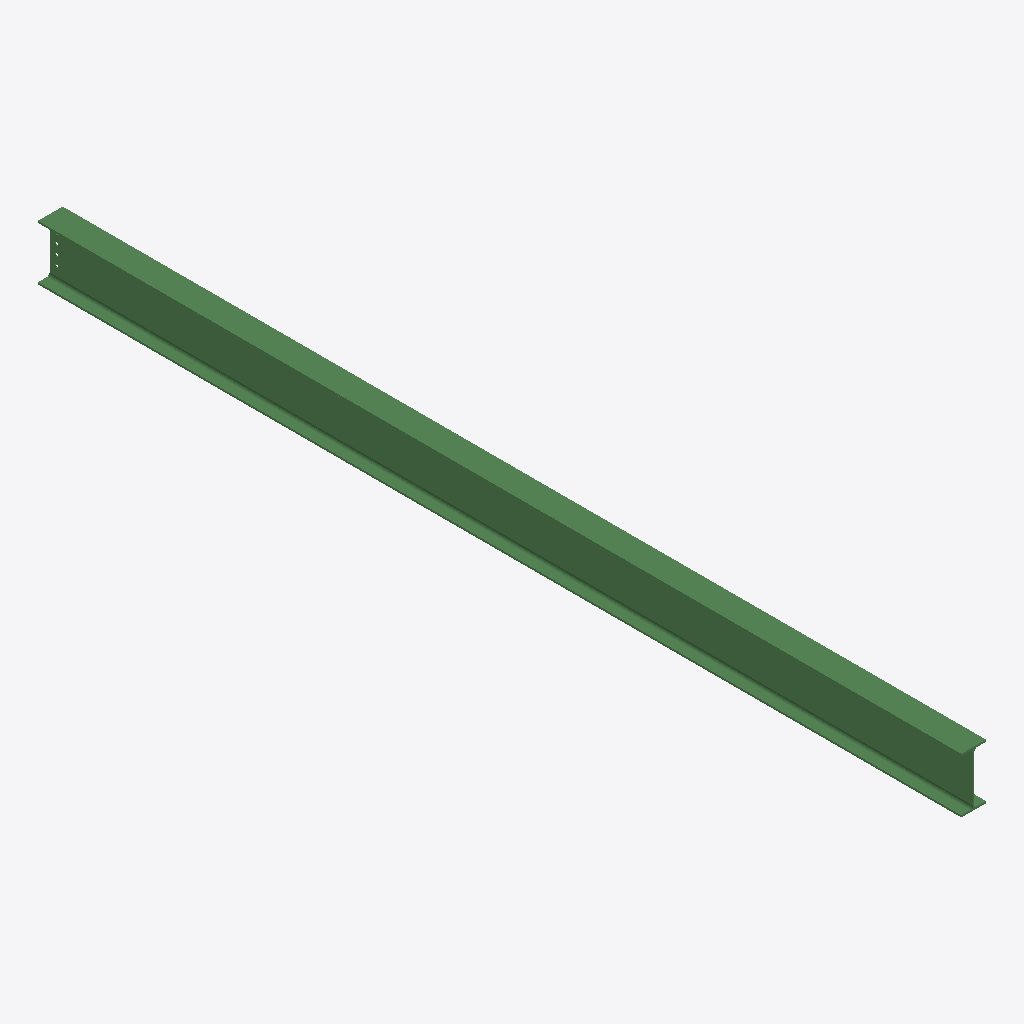
Isometric view of an IFC building model (IFC-SPF (STEP), schema IFC2X3, length unit millimetre), seen from the south-west, elements coloured by IFC class: 1 beam (green).
Extent 0.2 m × 6.7 m × 0.4 m (x, y, z). Storeys (1): Undefined at 0.00 m. Elements (1): 1 IfcBeam.

HEADER;
FILE_DESCRIPTION(('ViewDefinition[AISC_Steel_Detailing]','Option [BaseQuantities:Off]','Option [GridExport:On]','Option [Assemblies:Off]','Option [Bolts:On]','Option [Rebars:On]','Option [PourObjects:Off]','Option [Welds:On]','Option [SurfaceTreatments:On]','Option [LocationBy:0]','Option [ViewColors:Off]','Option [SectionedSpine:Off]','[2 more]'),'2;1');
FILE_NAME('b_1156_Qty_1.ifc','2026-05-16T11:53:14',('GIOVANNIPC\\gcorrea'),('Structural Designer'),'IFC Database version: Work','Tekla Structures 2020 Service Pack 5, IFC Export','');
FILE_SCHEMA(('IFC2X3'));
ENDSEC;
DATA;
#37=IFCPROJECT('2G7ZFDNE16yBDU14FA92Me',#5,'Proyecto',$,$,$,$,(#11),#36);
#39=IFCSITE('2xvEzEinjBTea80yOTcujY',#5,'Obra',$,$,#38,$,$,.ELEMENT.,$,$,$,$,$);
#41=IFCBUILDING('0SM$CPbrT4A9fI5mOvupvr',#5,'Undefined',$,$,#40,$,$,.ELEMENT.,$,$,$);
#43=IFCBUILDINGSTOREY('29hdEUCErFze9E_VIAceOd',#5,'Undefined',$,$,#42,$,$,.ELEMENT.,0.0);
#64=IFCBEAM('2tnAAq5iP8RxpORcsWYkGq',#44,'BEAM','IPE400','IPE400',#47,#63,'IDb7c4a2b4-16c6-486f-bcd8-6e6da08ae434');
ENDSEC;
